Image classification data set "MTARSI 2.v2i.folder" (syedsami424/Image_Processing on GitHub). Class labels (26): A-10 Thunderbolt, airliner, B-1 Lancer, B-2 Spirit, B-52 Stratofortress, B-57 Canberra, business jet, C-130 Hercules, C-135 Stratolifter, C-17 Globemaster, C-5 Galaxy, E-2 Hawkeye, E-3 Sentry, EA-6B Prowler, F-15 Eagle, F-16 Falcon, F-18 Hornet, F-22 Raptor, F 35 JSF, F-4 Phantom, King Air, P-3 Orion, RC-135 Rivet Joint, small planes, Tu-160 Tupolev White Swan, UTA Fokker 50 utility transport.

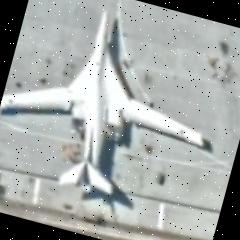
Label: Tu-160 Tupolev White Swan

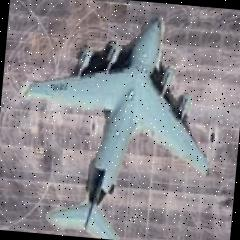
Label: C-17 Globemaster

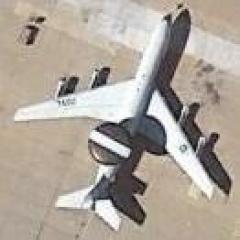
Label: E-3 Sentry

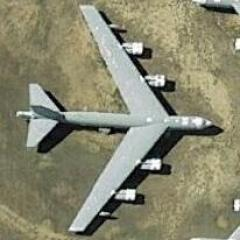
Label: B-52 Stratofortress

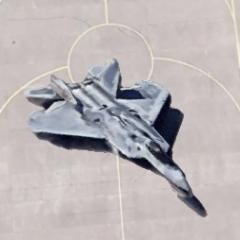
Label: F-22 Raptor

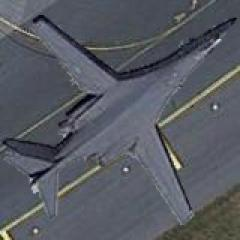
Label: B-1 Lancer
